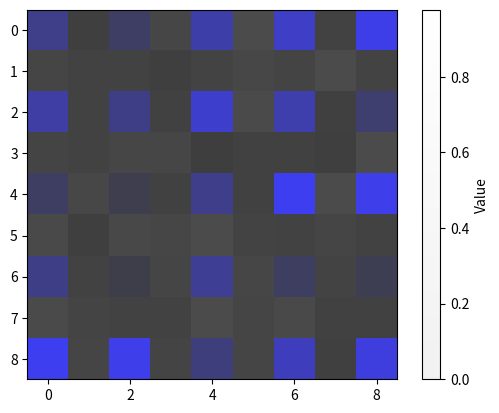

This figure's Python source:
import matplotlib.pyplot as plt
import matplotlib.colors as mcolors
import numpy as np

# Let's assume we have a sample data
n = 5
data = np.random.rand(2*n - 1, 2*n - 1)

# Split the data into grayscale and blue components
grayscale_data = np.copy(data)
blue_data = np.zeros_like(data)

# Fill the blue data on [2a, 2b] indices and set the same indices to 0 on grayscale data
for a in range(n):
    for b in range(n):
        blue_data[2*a, 2*b] = data[2*a, 2*b]
        grayscale_data[2*a, 2*b] = 0

# Define a colormap that maps values to grayscale and another one to blue scale
cmap_gray = mcolors.LinearSegmentedColormap.from_list('grayscale', ['lightgray', 'white'], N=256)
cmap_blue = mcolors.LinearSegmentedColormap.from_list('bluescale', ['black', 'blue'], N=256)

# Plot grayscale and blue data
plt.imshow(blue_data, cmap=cmap_blue, interpolation='nearest')
plt.imshow(grayscale_data, cmap=cmap_gray, interpolation='nearest', alpha=0.3)


# Add a colorbar for reference
plt.colorbar(label='Value')

# Display the plot
plt.show()

# import matplotlib.pyplot as plt
# import matplotlib.colors as mcolors
# import numpy as np

# # Let's assume we have a sample data
# n = 3
# data = np.random.rand(2*n - 1, 2*n - 1)

# # Define a colormap that maps values to grayscale
# cmap_gray = mcolors.LinearSegmentedColormap.from_list('grayscale', ['black', 'white'], N=256)

# # Plot data
# plt.imshow(data, cmap=cmap_gray, interpolation='nearest')

# # Draw red squares around cells with index [2a, 2b]
# for a in range(n):
#     for b in range(n):
#         plt.gca().add_patch(plt.Rectangle((2*b - 0.5, 2*a - 0.5), 1, 1, fill=False, edgecolor='blue', lw=2))

# # Add a colorbar for reference
# plt.colorbar(label='Value')

# # Display the plot
# plt.show()
